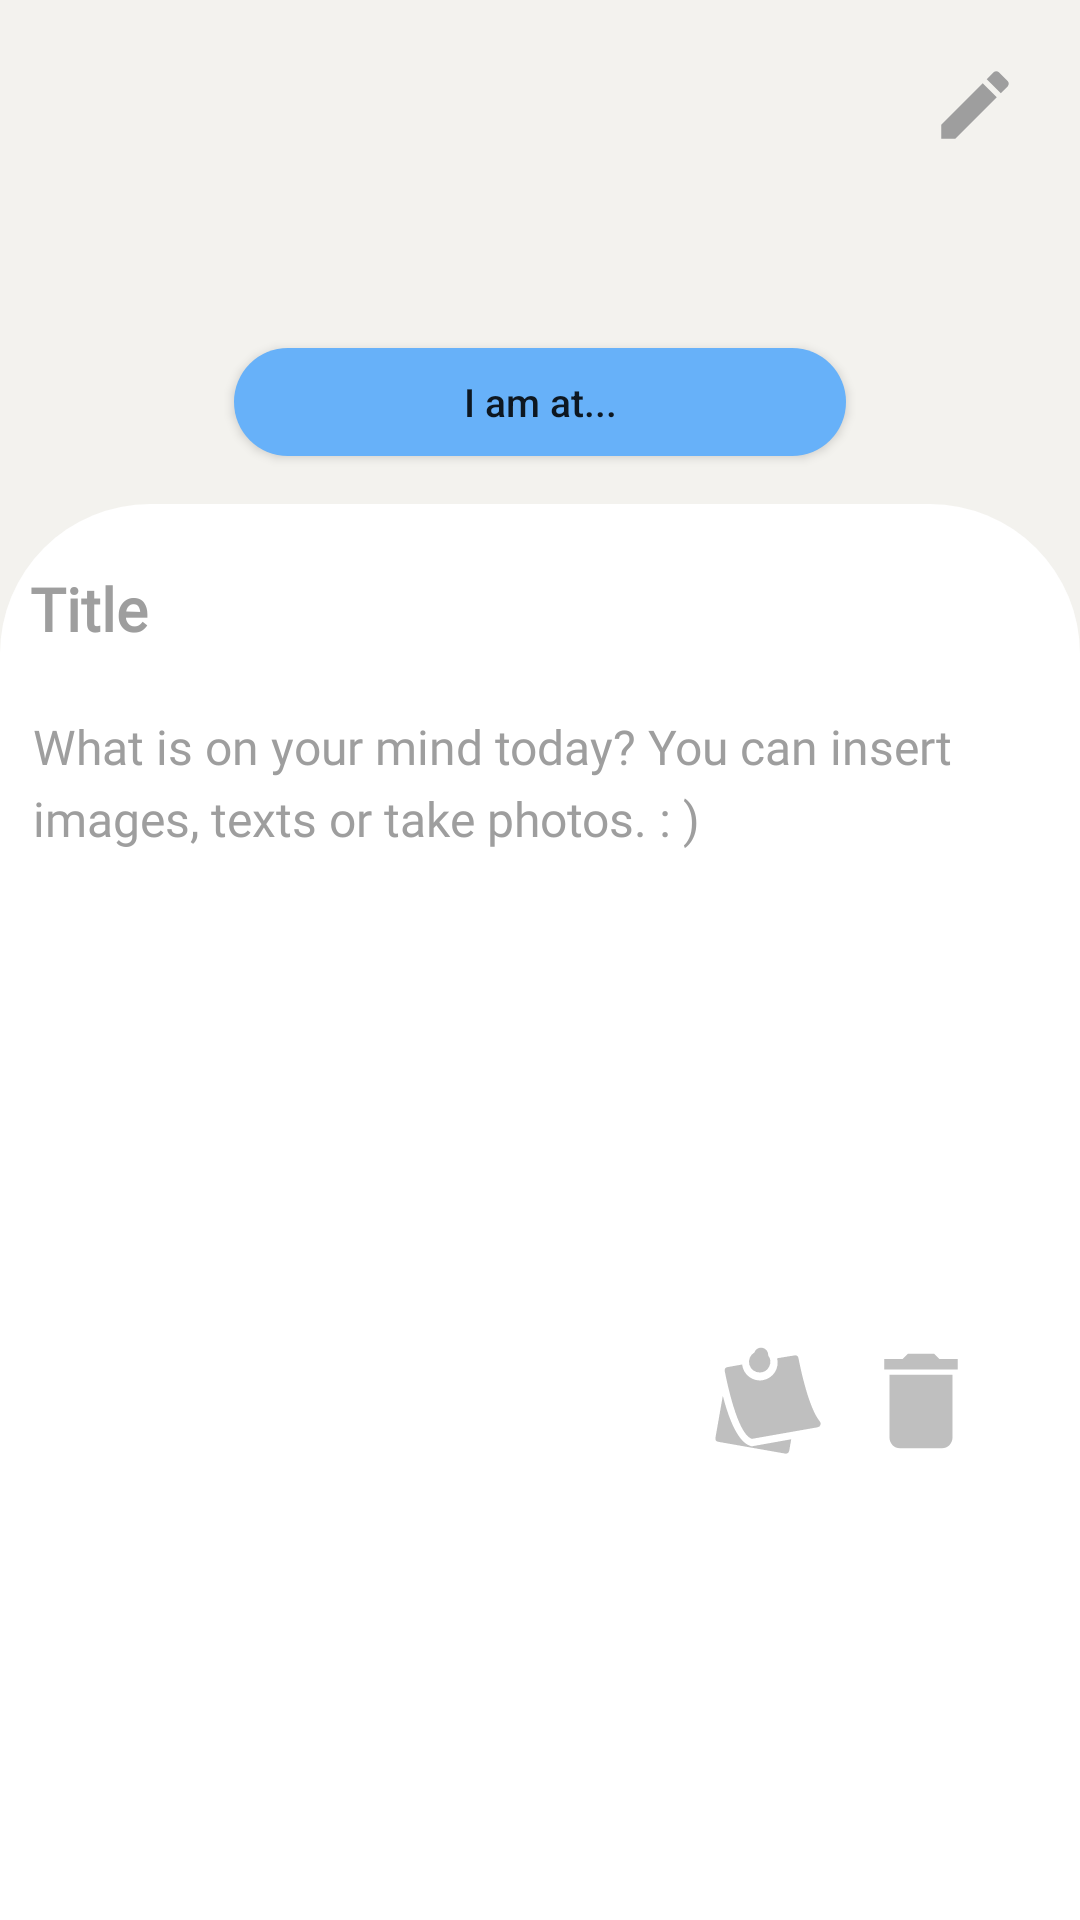

Reconstruct the res/layout file that produces this screen, plus the resources it refers to.
<!-- AndroidManifest.xml: application theme Theme.Whim -->
<!-- res/layout/activity_note_details.xml -->
<?xml version="1.0" encoding="utf-8"?>
<RelativeLayout xmlns:android="http://schemas.android.com/apk/res/android"
    xmlns:app="http://schemas.android.com/apk/res-auto"
    xmlns:tools="http://schemas.android.com/tools"
    android:layout_width="match_parent"
    android:layout_height="wrap_content"
    android:background="@color/grey"
    tools:context=".NotesTakerActivity">

    <androidx.constraintlayout.widget.ConstraintLayout
        android:layout_width="fill_parent"
        android:layout_height="wrap_content"
        android:layout_alignParentTop="true">

        <Button
            android:id="@+id/location1"
            android:layout_width="204dp"
            android:layout_height="36dp"
            android:layout_marginTop="116dp"
            android:background="@drawable/location"
            android:drawableLeft="@drawable/ic_loc"
            android:focusable="false"

            android:gravity="center"
            android:paddingLeft="10dp"
            android:paddingRight="10dp"
            android:text="I am at..."
            android:textAllCaps="false"
            android:textSize="13dp"
            app:layout_constraintEnd_toEndOf="parent"
            app:layout_constraintStart_toStartOf="parent"
            app:layout_constraintTop_toTopOf="parent"
            tools:ignore="MissingConstraints" />

        <TextView
            android:id="@+id/textDateTime"
            android:layout_width="340dp"
            android:layout_height="28dp"
            android:layout_marginTop="72dp"
            android:gravity="center"
            android:includeFontPadding="false"
            android:textColor="@color/black"
            android:textSize="16sp"
            android:textStyle="bold"
            app:layout_constraintEnd_toEndOf="parent"
            app:layout_constraintStart_toStartOf="parent"
            app:layout_constraintTop_toTopOf="parent" />

        <ImageView
            android:id="@+id/noteedit"
            android:layout_width="30dp"
            android:layout_height="30dp"
            android:layout_marginEnd="20dp"
            android:contentDescription="Notes"
            android:src="@drawable/edit"
            app:layout_constraintBottom_toBottomOf="@+id/imageBack1"
            app:layout_constraintEnd_toEndOf="parent"
            app:layout_constraintTop_toTopOf="@+id/imageBack1" />

        <ImageView
            android:id="@+id/imageBack1"
            android:layout_width="30dp"
            android:layout_height="30dp"
            android:layout_marginStart="20dp"
            android:layout_marginTop="20dp"
            android:contentDescription="Notes"
            android:src="@drawable/ic_close"
            app:layout_constraintStart_toStartOf="parent"
            app:layout_constraintTop_toTopOf="parent" />

        <androidx.constraintlayout.widget.ConstraintLayout
            android:id="@+id/constraintLayout"
            android:layout_width="match_parent"
            android:layout_height="1000dp"
            android:layout_marginTop="16dp"
            android:background="@drawable/document"
            app:layout_constraintEnd_toEndOf="parent"
            app:layout_constraintHorizontal_bias="0.0"
            app:layout_constraintStart_toStartOf="parent"
            app:layout_constraintTop_toBottomOf="@+id/location1"
            tools:ignore="MissingConstraints">

            <ImageView
                android:id="@+id/postnote"
                android:layout_width="38dp"
                android:layout_height="38dp"
                android:layout_marginTop="2dp"
                android:background="@drawable/post"
                android:backgroundTint="#bfbfbf"
                app:layout_constraintBottom_toBottomOf="@+id/deletenote"
                app:layout_constraintEnd_toStartOf="@+id/deletenote"
                app:layout_constraintHorizontal_bias="0.955"
                app:layout_constraintStart_toStartOf="parent"
                app:layout_constraintTop_toTopOf="@+id/deletenote"
                app:layout_constraintVertical_bias="0.0" />

            <ImageView
                android:id="@+id/deletenote"
                android:layout_width="42dp"
                android:layout_height="42dp"
                android:layout_marginTop="16dp"
                android:background="@drawable/delete"
                android:backgroundTint="#bfbfbf"
                app:layout_constraintEnd_toEndOf="parent"
                app:layout_constraintHorizontal_bias="0.899"
                app:layout_constraintStart_toStartOf="parent"
                app:layout_constraintTop_toBottomOf="@+id/existNote1" />

            <ImageView
                android:id="@+id/imageExist"
                android:layout_width="200dp"
                android:layout_height="wrap_content"
                android:layout_marginTop="8dp"
                android:adjustViewBounds="true"
                android:contentDescription="@null"
                app:layout_constraintEnd_toEndOf="parent"
                app:layout_constraintStart_toStartOf="parent"
                app:layout_constraintTop_toBottomOf="@id/existTitle1" />

            <TextView
                android:id="@+id/existTitle1"
                android:layout_width="341dp"
                android:layout_height="36dp"
                android:layout_marginLeft="20dp"
                android:layout_marginTop="24dp"
                android:layout_marginRight="20dp"
                android:background="@null"
                android:focusable="false"
                android:fontFamily="@font/opensans_bold"
                android:hint="Title"
                android:imeOptions="actionDone"
                android:importantForAutofill="no"
                android:includeFontPadding="false"
                android:inputType="text"
                android:textColor="@color/black"
                android:textColorHint="#9E9E9E"
                android:textSize="20sp"
                android:textStyle="bold"
                app:layout_constrainedWidth="true"
                app:layout_constraintEnd_toEndOf="parent"
                app:layout_constraintHorizontal_bias="0.486"
                app:layout_constraintStart_toStartOf="parent"
                app:layout_constraintTop_toTopOf="parent" />

            <TextView
                android:id="@+id/existNote1"
                android:layout_width="338dp"
                android:layout_height="190dp"
                android:layout_marginTop="4dp"
                android:background="@null"
                android:focusable="false"
                android:fontFamily="@font/opensans_regular"
                android:gravity="top"
                android:hint="What is on your mind today? You can insert images, texts or take photos. : )  "
                android:importantForAutofill="no"
                android:includeFontPadding="false"
                android:inputType="textMultiLine"
                android:lineSpacingExtra="5sp"
                android:minHeight="100dp"
                android:textColor="@color/black"
                android:textColorHint="#9E9E9E"
                android:textSize="16sp"
                app:layout_constraintEnd_toEndOf="parent"
                app:layout_constraintHorizontal_bias="0.493"
                app:layout_constraintStart_toStartOf="parent"
                app:layout_constraintTop_toBottomOf="@+id/imageExist" />

        </androidx.constraintlayout.widget.ConstraintLayout>

    </androidx.constraintlayout.widget.ConstraintLayout>

</RelativeLayout>
<!-- resources referenced by this layout -->
<resources>
  <color name="black">#F0000000</color>
  <color name="grey">#F3F2EE</color>
  <!-- drawable delete (drawable) -->
  <vector xmlns:android="http://schemas.android.com/apk/res/android"
      android:width="200dp"
      android:height="200dp"
      android:viewportWidth="1024"
      android:viewportHeight="1024">
    <path
        android:pathData="M256,810.7c0,46.9 38.4,85.3 85.3,85.3h341.3c46.9,0 85.3,-38.4 85.3,-85.3V298.7H256v512zM810.7,170.7h-149.3l-42.7,-42.7h-213.3l-42.7,42.7H213.3v85.3h597.3V170.7z"
        android:fillColor="#9E9E9E"/>
  </vector>
  <!-- drawable document (drawable) -->
  <?xml version ="1.0" encoding ="utf-8"?>
  <shape xmlns:android="http://schemas.android.com/apk/res/android"
      android:shape="rectangle">
      <corners
          android:bottomRightRadius="0dp"
          android:bottomLeftRadius="0dp"
          android:topLeftRadius="50dp"
          android:topRightRadius="50dp"
          />   
      
  
  
      <solid android:color="@color/white"/>   
  </shape>
  <!-- drawable edit (drawable) -->
  <vector android:height="15dp" android:tint="#9E9E9E"
      android:viewportHeight="24" android:viewportWidth="24"
      android:width="15dp" xmlns:android="http://schemas.android.com/apk/res/android">
      <path android:fillColor="@android:color/white" android:pathData="M3,17.25V21h3.75L17.81,9.94l-3.75,-3.75L3,17.25zM20.71,7.04c0.39,-0.39 0.39,-1.02 0,-1.41l-2.34,-2.34c-0.39,-0.39 -1.02,-0.39 -1.41,0l-1.83,1.83 3.75,3.75 1.83,-1.83z"/>
  </vector>
  <!-- drawable location (drawable) -->
  <?xml version="1.0" encoding="utf-8"?>
  <shape xmlns:android="http://schemas.android.com/apk/res/android"
      android:shape="rectangle" android:padding="10dp">
      
      <solid android:color="#67B1F9"/>
      <corners android:radius="50dp"/>
      <Button
          android:layout_width="wrap_content"
          android:layout_height="wrap_content"
          android:textColor="@android:color/white" />
  </shape>
  <!-- drawable post (drawable) -->
  <vector xmlns:android="http://schemas.android.com/apk/res/android"
      android:width="200dp"
      android:height="200dp"
      android:viewportWidth="1024"
      android:viewportHeight="1024">
    <path
        android:pathData="M348.8,913c-45.8,-13.8 -150.4,-86.1 -242.6,-448L40,841.6a32,32 0,0 0,25.9 37.1l599.4,105.6a32,32 0,0 0,37.1 -24.3l18.2,-104.3 -357.4,64zM977.6,695.7C879,576 806.1,232 785.9,128a32,32 0,0 0,-37.1 -25.3L593.9,128a160,160 0,1 1,-314.2 56.3l-129.9,23a32,32 0,0 0,-25.9 37.8c23.4,120.6 113.6,544 232.3,602.6a32,32 0,0 0,19.8 2.9l582.7,-102.7a32,32 0,0 0,19.2 -51.8zM437.1,256a96,96 0,0 0,76.5 -153.3,64 64,0 0,0 0,-6.7 64,64 0,0 0,-124.8 -18.9A96,96 0,0 0,437.1 256z"
        android:fillColor="#9E9E9E"/>
  </vector>
  <style name="Theme.Whim" parent="Theme.MaterialComponents.DayNight.DarkActionBar">
  
          
          <item name="colorPrimary">@color/black</item>
          <item name="colorPrimaryVariant">@color/purple_700</item>
          <item name="colorOnPrimary">@color/white</item>
          
          <item name="colorSecondary">@color/teal_200</item>
          <item name="colorSecondaryVariant">@color/teal_700</item>
          <item name="colorOnSecondary">@color/black</item>
          
          <item name="android:statusBarColor" tools:targetApi="l">@color/black</item>
          
      </style>
  <color name="white">#FFFFFFFF</color>
  <color name="purple_700">#FF3700B3</color>
  <color name="teal_200">#FF03DAC5</color>
  <color name="teal_700">#FF018786</color>
</resources>
